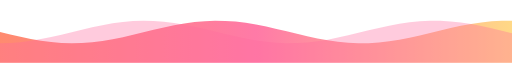
t = 0.00 s
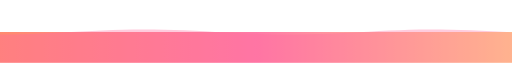
t = 1.75 s
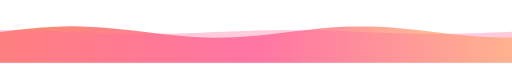
t = 2.63 s
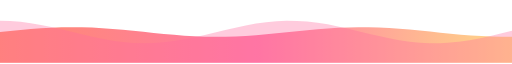
t = 4.50 s
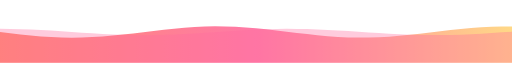
t = 6.13 s
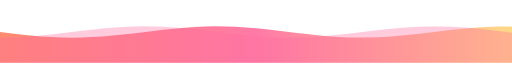
t = 7.88 s

The animated SVG that drew these frames (rendered in a browser with its animation timeline set to each time). Animation: 2 SMIL elements (animate=2); one cycle of 9.00 s, repeats indefinitely.

<svg xmlns="http://www.w3.org/2000/svg" width="1000" height="120" viewBox="0 0 1000 120" role="img" aria-label="wave"><defs><linearGradient id="wv" x1="0" y1="0" x2="1" y2="0"><stop offset="0%" stop-color="#ff7e5f"/><stop offset="50%" stop-color="#ff6b9d"/><stop offset="100%" stop-color="#ffd479"/></linearGradient></defs><path fill="url(#wv)" opacity="0.9"><animate attributeName="d" values="M0,60 L0,60.0 L20,64.8 L40,69.5 L60,73.6 L80,77.1 L100,79.7 L120,81.4 L140,82.0 L160,81.5 L180,80.0 L200,77.5 L220,74.1 L240,70.1 L260,65.5 L280,60.7 L300,55.8 L320,51.2 L340,46.9 L360,43.4 L380,40.6 L400,38.8 L420,38.0 L440,38.3 L460,39.7 L480,42.1 L500,45.4 L520,49.3 L540,53.9 L560,58.7 L580,63.5 L600,68.2 L620,72.5 L640,76.2 L660,79.1 L680,81.0 L700,81.9 L720,81.8 L740,80.5 L760,78.3 L780,75.1 L800,71.2 L820,66.8 L840,62.0 L860,57.1 L880,52.4 L900,48.0 L920,44.3 L940,41.3 L960,39.2 L980,38.1 L1000,38.1 L1000,120 L0,120 Z;M0,60 L0,60.0 L20,55.2 L40,50.5 L60,46.4 L80,42.9 L100,40.3 L120,38.6 L140,38.0 L160,38.5 L180,40.0 L200,42.5 L220,45.9 L240,49.9 L260,54.5 L280,59.3 L300,64.2 L320,68.8 L340,73.1 L360,76.6 L380,79.4 L400,81.2 L420,82.0 L440,81.7 L460,80.3 L480,77.9 L500,74.6 L520,70.7 L540,66.1 L560,61.3 L580,56.5 L600,51.8 L620,47.5 L640,43.8 L660,40.9 L680,39.0 L700,38.1 L720,38.2 L740,39.5 L760,41.7 L780,44.9 L800,48.8 L820,53.2 L840,58.0 L860,62.9 L880,67.6 L900,72.0 L920,75.7 L940,78.7 L960,80.8 L980,81.9 L1000,81.9 L1000,120 L0,120 Z;M0,60 L0,60.0 L20,64.8 L40,69.5 L60,73.6 L80,77.1 L100,79.7 L120,81.4 L140,82.0 L160,81.5 L180,80.0 L200,77.5 L220,74.1 L240,70.1 L260,65.5 L280,60.7 L300,55.8 L320,51.2 L340,46.9 L360,43.4 L380,40.6 L400,38.8 L420,38.0 L440,38.3 L460,39.7 L480,42.1 L500,45.4 L520,49.3 L540,53.9 L560,58.7 L580,63.5 L600,68.2 L620,72.5 L640,76.2 L660,79.1 L680,81.0 L700,81.9 L720,81.8 L740,80.5 L760,78.3 L780,75.1 L800,71.2 L820,66.8 L840,62.0 L860,57.1 L880,52.4 L900,48.0 L920,44.3 L940,41.3 L960,39.2 L980,38.1 L1000,38.1 L1000,120 L0,120 Z" dur="7s" repeatCount="indefinite"/></path><path fill="#ff6b9d" opacity="0.35"><animate attributeName="d" values="M0,60 L0,82.0 L20,81.5 L40,79.9 L60,77.3 L80,73.9 L100,69.8 L120,65.2 L140,60.3 L160,55.5 L180,50.8 L200,46.7 L220,43.1 L240,40.4 L260,38.7 L280,38.0 L300,38.4 L320,39.9 L340,42.3 L360,45.6 L380,49.6 L400,54.2 L420,59.0 L440,63.9 L460,68.5 L480,72.8 L500,76.4 L520,79.2 L540,81.1 L560,82.0 L580,81.7 L600,80.4 L620,78.1 L640,74.9 L660,70.9 L680,66.5 L700,61.7 L720,56.8 L740,52.1 L760,47.8 L780,44.0 L800,41.1 L820,39.1 L840,38.1 L860,38.2 L880,39.4 L900,41.5 L920,44.6 L940,48.5 L960,52.9 L980,57.7 L1000,62.5 L1000,120 L0,120 Z;M0,60 L0,38.0 L20,38.5 L40,40.1 L60,42.7 L80,46.1 L100,50.2 L120,54.8 L140,59.7 L160,64.5 L180,69.2 L200,73.3 L220,76.9 L240,79.6 L260,81.3 L280,82.0 L300,81.6 L320,80.1 L340,77.7 L360,74.4 L380,70.4 L400,65.8 L420,61.0 L440,56.1 L460,51.5 L480,47.2 L500,43.6 L520,40.8 L540,38.9 L560,38.0 L580,38.3 L600,39.6 L620,41.9 L640,45.1 L660,49.1 L680,53.5 L700,58.3 L720,63.2 L740,67.9 L760,72.2 L780,76.0 L800,78.9 L820,80.9 L840,81.9 L860,81.8 L880,80.6 L900,78.5 L920,75.4 L940,71.5 L960,67.1 L980,62.3 L1000,57.5 L1000,120 L0,120 Z;M0,60 L0,82.0 L20,81.5 L40,79.9 L60,77.3 L80,73.9 L100,69.8 L120,65.2 L140,60.3 L160,55.5 L180,50.8 L200,46.7 L220,43.1 L240,40.4 L260,38.7 L280,38.0 L300,38.4 L320,39.9 L340,42.3 L360,45.6 L380,49.6 L400,54.2 L420,59.0 L440,63.9 L460,68.5 L480,72.8 L500,76.4 L520,79.2 L540,81.1 L560,82.0 L580,81.7 L600,80.4 L620,78.1 L640,74.9 L660,70.9 L680,66.5 L700,61.7 L720,56.8 L740,52.1 L760,47.8 L780,44.0 L800,41.1 L820,39.1 L840,38.1 L860,38.2 L880,39.4 L900,41.5 L920,44.6 L940,48.5 L960,52.9 L980,57.7 L1000,62.5 L1000,120 L0,120 Z" dur="9s" repeatCount="indefinite"/></path></svg>
